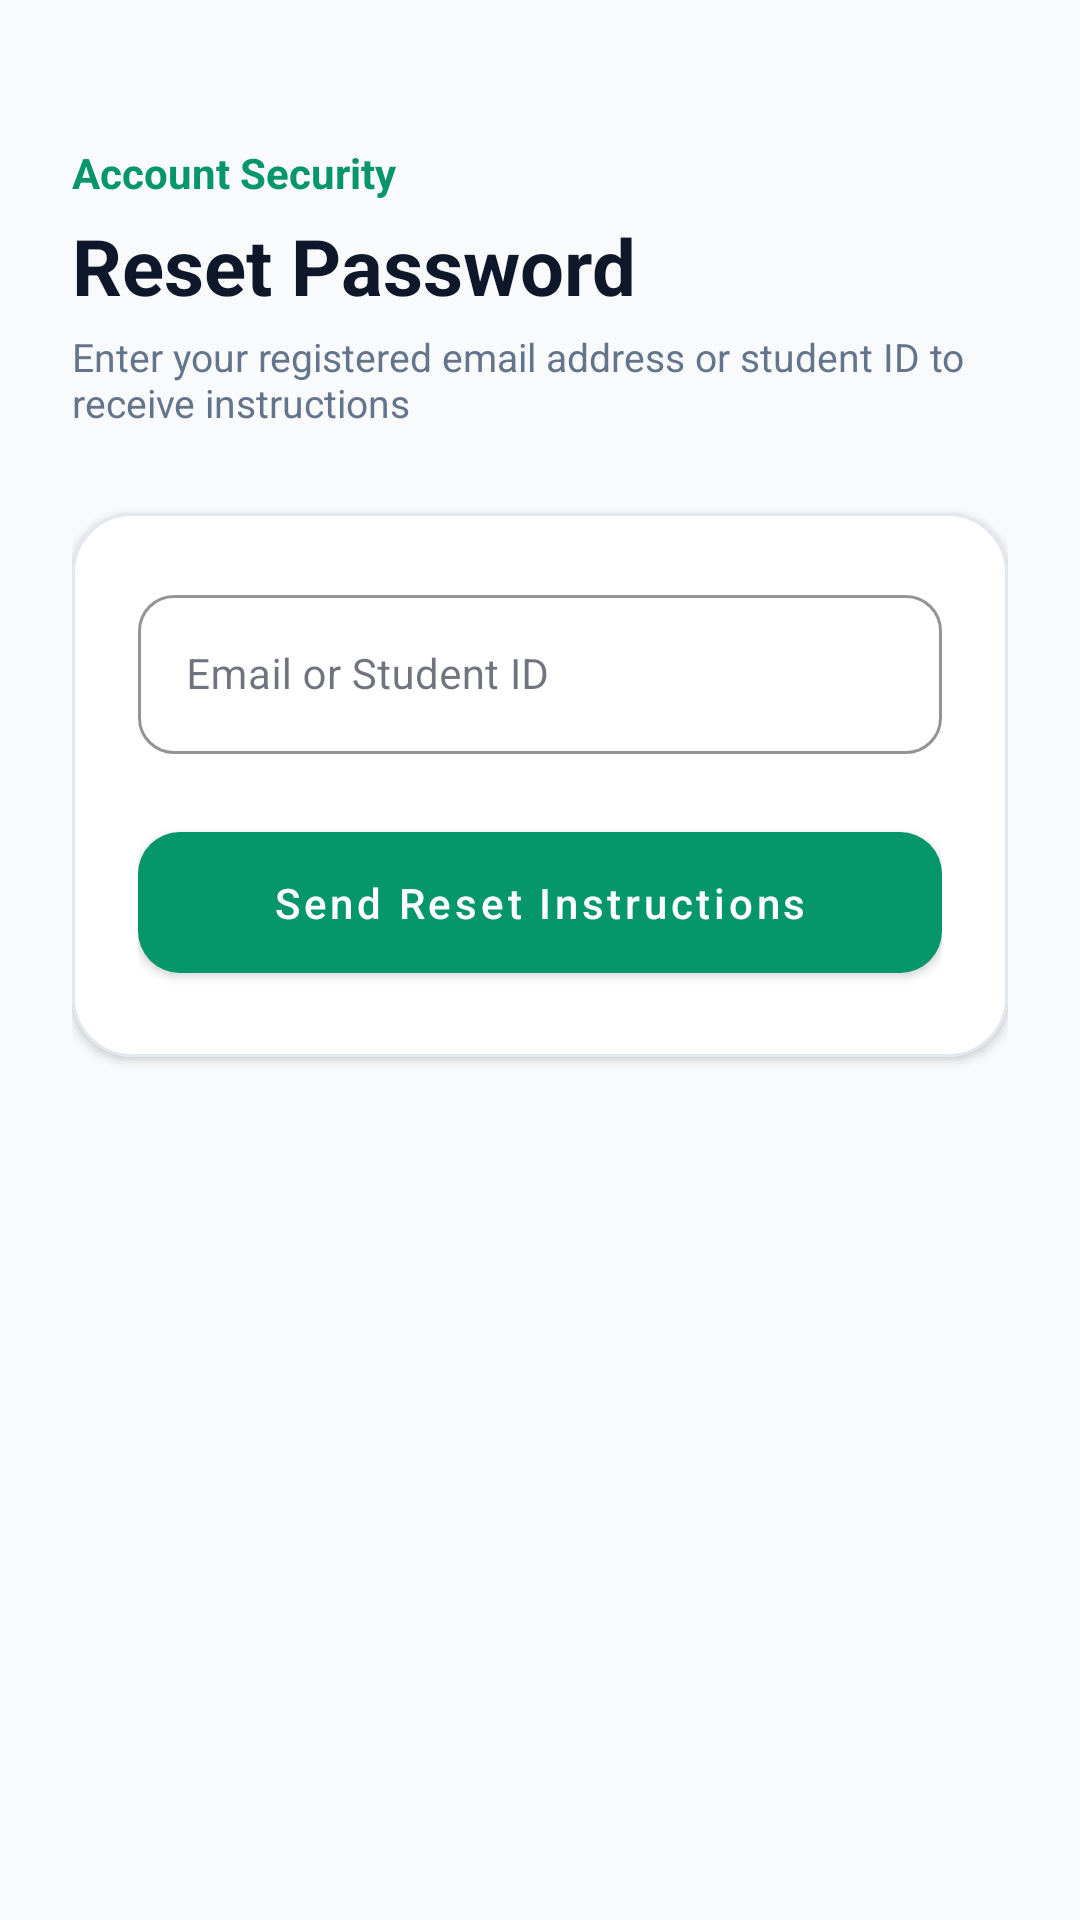

Produce the Android XML layout that renders to this screen, including the resource entries it uses.
<!-- AndroidManifest.xml: application theme Theme.UniTrack -->
<!-- res/layout/activity_forgot_password.xml -->
<?xml version="1.0" encoding="utf-8"?>
<LinearLayout xmlns:android="http://schemas.android.com/apk/res/android"
    xmlns:app="http://schemas.android.com/apk/res-auto"
    android:layout_width="match_parent"
    android:layout_height="match_parent"
    android:background="@color/background"
    android:orientation="vertical"
    android:padding="24dp">

    <TextView
        android:layout_width="wrap_content"
        android:layout_height="wrap_content"
        android:layout_marginTop="24dp"
        android:text="Account Security"
        android:textColor="@color/primary"
        android:textSize="14sp"
        android:textStyle="bold" />

    <TextView
        android:layout_width="wrap_content"
        android:layout_height="wrap_content"
        android:layout_marginTop="4dp"
        android:text="Reset Password"
        android:textColor="@color/text_primary"
        android:textSize="26sp"
        android:textStyle="bold" />

    <TextView
        android:layout_width="wrap_content"
        android:layout_height="wrap_content"
        android:layout_marginTop="4dp"
        android:text="Enter your registered email address or student ID to receive instructions"
        android:textColor="@color/text_secondary"
        android:textSize="13sp" />

    <com.google.android.material.card.MaterialCardView
        style="@style/Widget.UniTrack.Card"
        android:layout_width="match_parent"
        android:layout_height="wrap_content"
        android:layout_marginTop="28dp"
        app:cardCornerRadius="20dp">

        <LinearLayout
            android:layout_width="match_parent"
            android:layout_height="wrap_content"
            android:orientation="vertical"
            android:padding="22dp">

            <com.google.android.material.textfield.TextInputLayout
                style="@style/Widget.MaterialComponents.TextInputLayout.OutlinedBox"
                android:layout_width="match_parent"
                android:layout_height="wrap_content"
                android:hint="Email or Student ID"
                app:boxBackgroundColor="@color/input_background"
                app:boxStrokeColor="@color/primary"
                app:hintTextColor="@color/primary"
                app:boxCornerRadiusBottomEnd="12dp"
                app:boxCornerRadiusBottomStart="12dp"
                app:boxCornerRadiusTopEnd="12dp"
                app:boxCornerRadiusTopStart="12dp">

                <com.google.android.material.textfield.TextInputEditText
                    android:id="@+id/etResetIdentifier"
                    android:layout_width="match_parent"
                    android:layout_height="wrap_content"
                    android:textColor="@color/input_text"
                    android:textColorHint="@color/input_hint"
                    android:textSize="14sp" />
            </com.google.android.material.textfield.TextInputLayout>

            <com.google.android.material.button.MaterialButton
                android:id="@+id/btnSendReset"
                style="@style/Widget.UniTrack.Button.Primary"
                android:layout_width="match_parent"
                android:layout_height="wrap_content"
                android:layout_marginTop="20dp"
                android:text="Send Reset Instructions" />

        </LinearLayout>
    </com.google.android.material.card.MaterialCardView>

</LinearLayout>
<!-- resources referenced by this layout -->
<resources>
  <color name="background">#F8FAFC</color>
  <color name="input_background">#FFFFFF</color>
  <color name="input_hint">#64748B</color>
  <color name="input_text">#0F172A</color>
  <color name="primary">#059669</color>
  <color name="text_primary">#0F172A</color>
  <color name="text_secondary">#64748B</color>
  <style name="Widget.UniTrack.Button.Primary" parent="Widget.MaterialComponents.Button">
          <item name="backgroundTint">@color/primary</item>
          <item name="android:textColor">@color/pure_white</item>
          <item name="cornerRadius">14dp</item>
          <item name="android:textAllCaps">false</item>
          <item name="android:paddingTop">14dp</item>
          <item name="android:paddingBottom">14dp</item>
          <item name="android:fontFamily">sans-serif-medium</item>
      </style>
  <style name="Widget.UniTrack.Card" parent="Widget.MaterialComponents.CardView">
          <item name="cardCornerRadius">20dp</item>
          <item name="cardElevation">2dp</item>
          <item name="cardBackgroundColor">@color/card_background</item>
          <item name="strokeColor">@color/border</item>
          <item name="strokeWidth">1dp</item>
      </style>
  <style name="Theme.UniTrack" parent="Theme.MaterialComponents.DayNight.NoActionBar">
          
          <item name="colorPrimary">@color/primary</item>
          <item name="colorPrimaryVariant">@color/primary_dark</item>
          <item name="colorOnPrimary">@color/pure_white</item>
          
          <item name="colorSecondary">@color/secondary</item>
          <item name="colorSecondaryVariant">@color/secondary_light</item>
          <item name="colorOnSecondary">@color/pure_white</item>
          
          <item name="android:statusBarColor">@color/surface</item>
          <item name="android:windowLightStatusBar">true</item>
          <item name="android:windowBackground">@color/background</item>
          <item name="colorSurface">@color/surface</item>
          <item name="colorOnSurface">@color/text_primary</item>
  
          
          <item name="android:textColor">@color/text_primary</item>
          <item name="android:textColorPrimary">@color/text_primary</item>
          <item name="android:textColorSecondary">@color/text_secondary</item>
          <item name="android:textColorHint">@color/input_hint</item>
          <item name="android:editTextColor">@color/input_text</item>
  
          
          <item name="textInputStyle">@style/Widget.UniTrack.TextInputLayout</item>
          <item name="editTextStyle">@style/Widget.UniTrack.EditText</item>
      </style>
  <color name="pure_white">#FFFFFF</color>
  <color name="card_background">#FFFFFF</color>
  <color name="border">#E2E8F0</color>
  <color name="primary_dark">#047857</color>
  <color name="secondary">#0F172A</color>
  <color name="secondary_light">#1E293B</color>
  <color name="surface">#FFFFFF</color>
  <style name="Widget.UniTrack.TextInputLayout" parent="Widget.MaterialComponents.TextInputLayout.OutlinedBox">
          <item name="boxStrokeColor">@color/primary</item>
          <item name="hintTextColor">@color/primary</item>
          <item name="android:textColorHint">@color/input_hint</item>
          <item name="boxBackgroundColor">@color/input_background</item>
          <item name="boxCornerRadiusTopStart">12dp</item>
          <item name="boxCornerRadiusTopEnd">12dp</item>
          <item name="boxCornerRadiusBottomStart">12dp</item>
          <item name="boxCornerRadiusBottomEnd">12dp</item>
      </style>
  <style name="Widget.UniTrack.EditText" parent="Widget.MaterialComponents.TextInputEditText.OutlinedBox">
          <item name="android:textColor">@color/input_text</item>
          <item name="android:textColorHint">@color/input_hint</item>
          <item name="android:textSize">14sp</item>
      </style>
</resources>
